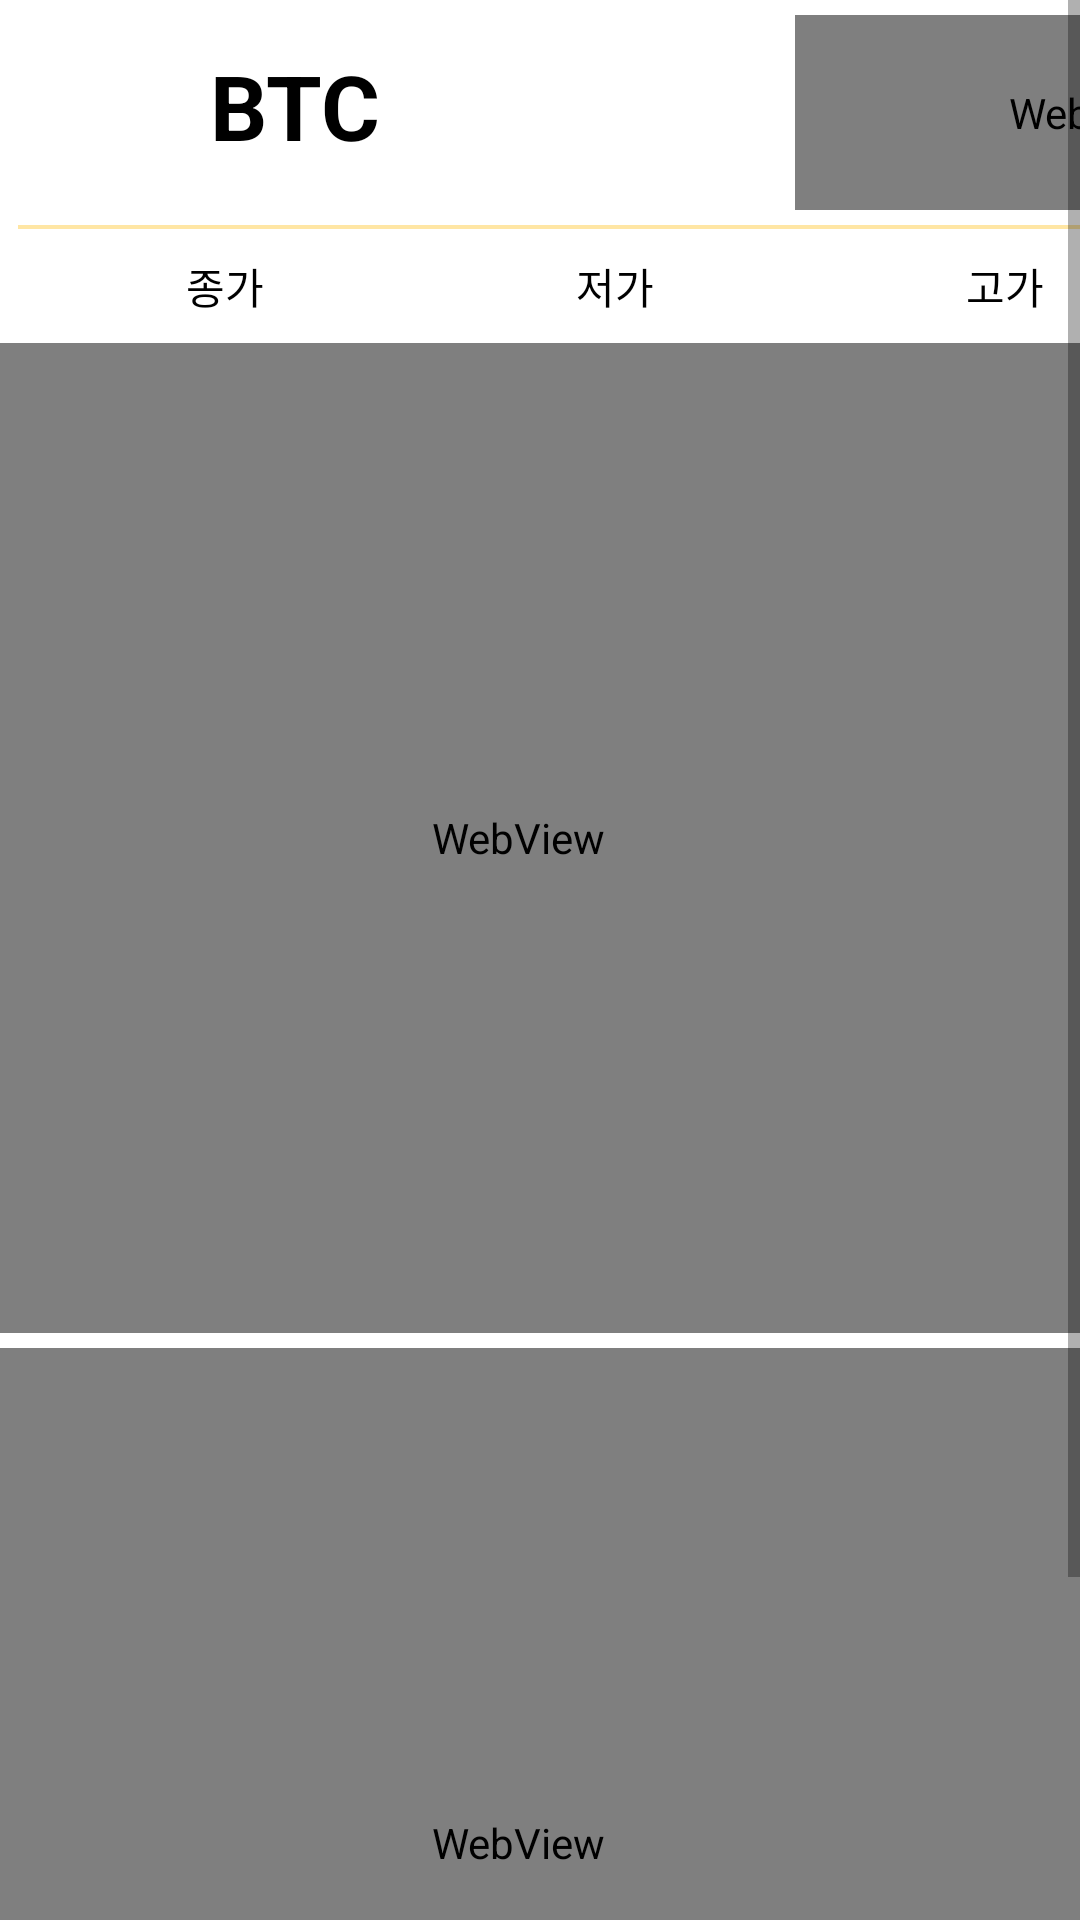

Layout XML and referenced resources for this Android screen:
<!-- AndroidManifest.xml: application theme Theme.PredictCoin -->
<!-- res/layout/activity_btc_coin.xml -->
<?xml version="1.0" encoding="utf-8"?>
<ScrollView
    xmlns:android="http://schemas.android.com/apk/res/android"
    xmlns:app="http://schemas.android.com/apk/res-auto"
    android:layout_width="match_parent"
    android:layout_height="match_parent"
    xmlns:tools="http://schemas.android.com/tools"
    android:orientation="vertical"
    tools:context=".BTC_Coin"
    android:background="#ffffff">

    <LinearLayout
        android:layout_width="match_parent"
        android:layout_height="match_parent"
        android:orientation="vertical">

        <LinearLayout
            android:layout_width="match_parent"
            android:layout_height="match_parent"
            android:orientation="horizontal">

            <ImageView
                android:layout_width="40dp"
                android:layout_height="40dp"
                android:layout_margin="15dp"
                android:src="@drawable/bitcoin"/>

            <TextView
                android:layout_width="80dp"
                android:layout_height="wrap_content"
                android:layout_marginTop="15dp"
                android:layout_marginRight="15dp"
                android:layout_marginBottom="15dp"
                android:background="#ffffff"
                android:text="BTC"
                android:textColor="@color/black"
                android:textSize="30dp"
                android:textStyle="bold"/>

            <WebView
                android:id="@+id/btc_lastcost"
                android:layout_width="200dp"
                android:layout_height="65dp"
                android:layout_gravity="center"
                android:layout_marginTop="5dp"
                android:layout_marginBottom="5dp"
                android:layout_marginLeft="100dp"
                android:layout_marginRight="5dp"/>

        </LinearLayout>

        <View
            android:layout_width="400dp"
            android:layout_height="4px"
            android:layout_marginLeft="6dp"
            android:layout_marginRight="3dp"
            android:background="#80FFCD4A"/>

        <LinearLayout
            android:layout_width="match_parent"
            android:layout_height="wrap_content"
            android:orientation="horizontal">

            <Button
                android:id="@+id/btc_a"
                android:layout_width="130dp"
                android:layout_height="38dp"
                android:layout_marginLeft="10dp"
                android:onClick="test"
                android:text="종가"
                android:textColor="@color/black"
                app:cornerRadius="@dimen/cardview_default_radius"
                tools:ignore="onClick"
                android:background="@color/background_color"/>

            <Button
                android:id="@+id/btc_b"
                android:layout_width="130dp"
                android:layout_height="38dp"
                android:onClick="test"
                android:text="저가"
                android:textColor="@color/black"
                app:cornerRadius="@dimen/cardview_default_radius"
                tools:ignore="onClick"
                android:background="@color/background_color"/>

            <Button
                android:id="@+id/btc_c"
                android:layout_width="130dp"
                android:layout_height="38dp"
                android:onClick="test"
                android:text="고가"
                android:textColor="@color/black"
                app:cornerRadius="@dimen/cardview_default_radius"
                tools:ignore="onClick"
                android:background="@color/background_color"/>


        </LinearLayout>

        <LinearLayout
            android:layout_width="match_parent"
            android:layout_height="match_parent"
            android:orientation="vertical">

            <WebView
                android:id="@+id/btc_webview"
                android:layout_width="match_parent"
                android:layout_height="330dp"
                android:layout_marginLeft="-15dp"/>

            <WebView
                android:id="@+id/btc_webview2"
                android:layout_width="match_parent"
                android:layout_height="330dp"
                android:layout_marginTop="5dp"
                android:layout_marginLeft="-15dp" />
        </LinearLayout>




    </LinearLayout>


</ScrollView>
<!-- resources referenced by this layout -->
<resources>
  <color name="black">#FF000000</color>
  <style name="Theme.PredictCoin" parent="Theme.MaterialComponents.DayNight.DarkActionBar">
          
          <item name="colorPrimary">@color/purple_500</item>
          <item name="colorPrimaryVariant">@color/purple_700</item>
          <item name="colorOnPrimary">@color/white</item>
          
          <item name="colorSecondary">@color/teal_200</item>
          <item name="colorSecondaryVariant">@color/teal_700</item>
          <item name="colorOnSecondary">@color/black</item>
          
          <item name="android:statusBarColor" tools:targetApi="l">?attr/colorPrimaryVariant</item>
          
      </style>
  <color name="purple_500">#FFCD4A</color>
  <color name="purple_700">#FF3700B3</color>
  <color name="white">#FFFFFFFF</color>
  <color name="teal_200">#FF03DAC5</color>
  <color name="teal_700">#FF018786</color>
</resources>
